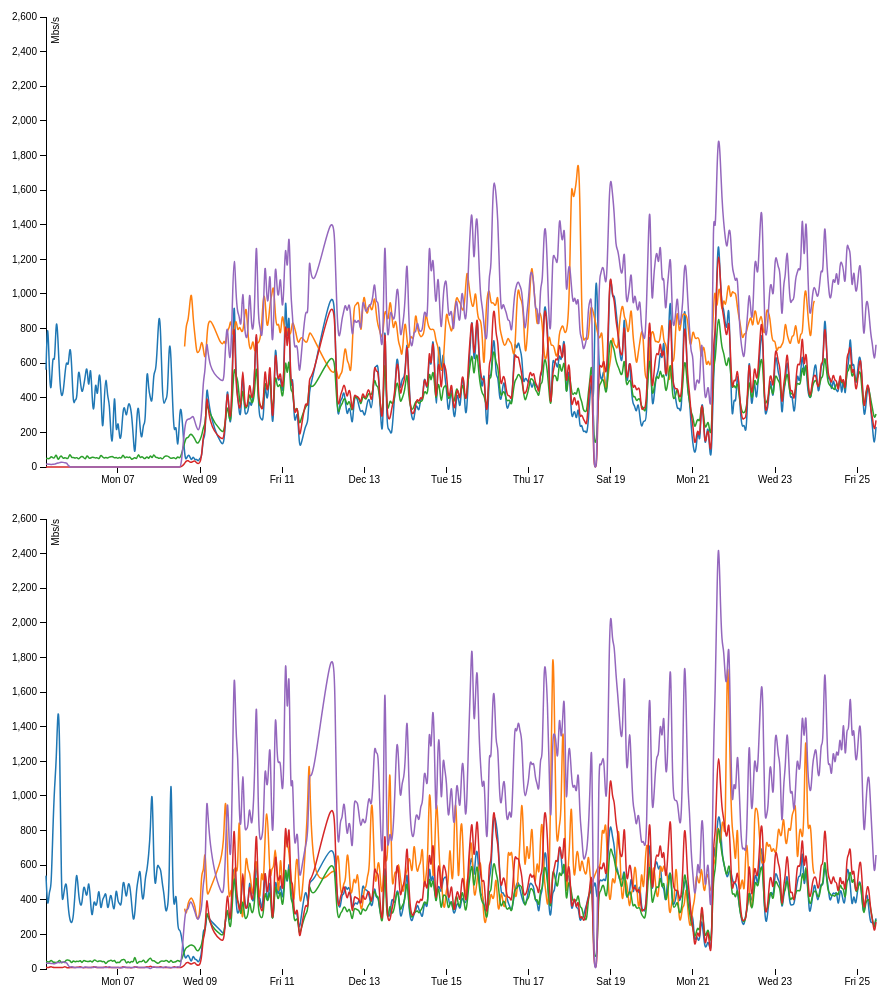
D3 v3 page, settled after 480 driven frames (8 s of simulated time); the page loaded 1 data file(s).


	function parseQuery(){
		function parseHistogram (tsdsObject){
			var inputClean=[];
			var outputClean=[];
			for (each in tsdsObject.results.input){
				if(tsdsObject.results.input[each][1]!=null) inputClean.push(tsdsObject.results.input[each][1]/1000000);
				if(tsdsObject.results.output[each][1]!=null) outputClean.push(tsdsObject.results.output[each][1]/1000000);
			}
			return [inputClean,outputClean];
		}

		function parseTimeLine(tsdsObject){
			var inputClean=[];
			var outputClean=[];
			for (each in tsdsObject.results.input){
				if(tsdsObject.results.input[each][1]!=null) inputClean.push([ new Date(tsdsObject.results.input[each][0] * 1000), tsdsObject.results.input[each][1]/1000000 ]);
				if(tsdsObject.results.output[each][1]!=null) outputClean.push( [new Date(tsdsObject.results.input[each][0] * 1000),tsdsObject.results.output[each][1]/1000000 ]);
			}
			return [inputClean,outputClean];
		}
		d3.json("tsdTest.json",function(error,data){
			//Array to hold data from each node
			var tsdsObjects = [];
			for (each in data){
				//The input and output key is based on the query LOOK FOR THE DIFFERENT QUERIES!
				var input = data[each].query.split(', ')[2] + "," + data[each].query.split(',')[3] + "," + data[each].query.split(',')[4];
				var output = input.split("input")[0] + "output" + input.split("input")[1];
				var tsds = {
					total_raw: data[each].total_raw,
					query: data[each].query,
					total:data[each].total,
					results: {
						input: data[each].results[0][input],
						output: data[each].results[0][output]
					}
				};
				tsdsObjects.push(tsds);
			}
			//Prepare data for histograms
			var histogramData = [];
			var timeLineData = [];
			for (object in tsdsObjects){
				histogramData.push(parseHistogram(tsdsObjects[object]));
				timeLineData.push(parseTimeLine(tsdsObjects[object]));
			}
			//table(["Link","Input", "Output"],["US LHCNet","ASGCNet","CSTNet","TransPAC3","AARNet"],histogramData)
			lineChart(timeLineData,["US LHCNet","ASGCNet","CSTNet","TransPAC3","AARNet"]);
		});
	}
	//Variable to hold the data from query to TSDS and that will be passed to the different graph functions
	parseQuery();

	function lineChart(data,elements){
		var margin = {top: 20, right: 80, bottom: 30, left: 50},
	    	width = 960 - margin.left - margin.right,
	    	height = 500 - margin.top - margin.bottom;
	    var parseDate = d3.time.format("%Y%m%d").parse;
	    
	    var x = d3.time.scale()
	    .range([0, width]);

		var y = d3.scale.linear()
		    .range([height, 0]);

		var color = d3.scale.category10();

		var xAxis = d3.svg.axis()
		    .scale(x)
		    .orient("bottom");

		var yAxis = d3.svg.axis()
		    .scale(y)
		    .orient("left");

		var line = d3.svg.line()
		    .interpolate("basis")
		    .x(function(d) { 
		    	return x(d[0]); })
		    .y(function(d) { 
		    	return y(d[1]); });

				  color.domain(data);

		//Calculate Max values for scales
	    var maxX=[];
	    for (node in data){
	    	for (type in data[node]){
	    		maxX.push(d3.max(data[node][type], function(d) { 
		  			return d[1]; }))
	    	}
	    }

		x.domain(d3.extent(data[0][0], function(d) { 
		  	return d[0]; }));
    	y.domain([0,d3.max(maxX)])
    	  	.nice();
		
		//INPUT
		var svgInput = d3.select("body").append("svg")
			.attr("id","input")
		    .attr("width", width + margin.left + margin.right)
		    .attr("height", height + margin.top + margin.bottom)
		  .append("g")
		    .attr("transform", "translate(" + margin.left + "," + margin.top + ")");

		  svgInput.append("g")
		      .attr("class", "x axis")
		      .attr("transform", "translate(0," + height + ")")
		      .call(xAxis);

		  svgInput.append("g")
		      .attr("class", "y axis")
		      .call(yAxis)
		    .append("text")
		      .attr("transform", "rotate(-90)")
		      .attr("y", 6)
		      .attr("dy", ".71em")
		      .style("text-anchor", "end")
		      .text("Mbs/s");

		  var inputNode = svgInput.selectAll(".node")
		      .data(data)
		    .enter().append("g")
		      .attr("id",function(d,i){ return i;})
		      .attr("class", "node");

		  inputNode.append("path")
		      .attr("class", "line")
		      .attr("d", function(d) { 
		      	return line(d[0]); })
		      .style("stroke", function(d,i) { return color(data[i]); });

		//INPUT
		var svgOutput = d3.select("body").append("svg")
		    .attr("width", width + margin.left + margin.right)
		    .attr("height", height + margin.top + margin.bottom)
		  .append("g")
		    .attr("transform", "translate(" + margin.left + "," + margin.top + ")");

		  svgOutput.append("g")
		      .attr("class", "x axis")
		      .attr("transform", "translate(0," + height + ")")
		      .call(xAxis);

		  svgOutput.append("g")
		      .attr("class", "y axis")
		      .call(yAxis)
		    .append("text")
		      .attr("transform", "rotate(-90)")
		      .attr("y", 6)
		      .attr("dy", ".71em")
		      .style("text-anchor", "end")
		      .text("Mbs/s");

		  var outputNode = svgOutput.selectAll(".node")
		      .data(data)
		    .enter().append("g")
		      .attr("id",function(d,i){ return i;})
		      .attr("class", "node");

		  outputNode.append("path")
		      .attr("class", "line")
		      .attr("d", function(d) { 
		      	return line(d[1]); })
		      .style("stroke", function(d,i) { return color(data[i]); });
	}


### data: tsdTest.json
[
 {
  "total_raw": 1,
  "query": "get intf, node, aggregate(values.input, …",
  "total": 1,
  "results": [
   {
    "aggregate(values.output, 6521, average)": "[... 525 items]",
    "aggregate(values.input, 6521, average)": "[... 525 items]",
    "intf": "Bundle-Ether10.2",
    "node": "rtr.chic.nwave.noaa.gov"
   }
  ]
 },
 {
  "total_raw": 1,
  "query": "get intf, node, aggregate(values.input, …",
  "total": 1,
  "results": [
   {
    "aggregate(values.output, 6521, average)": "[... 489 items]",
    "aggregate(values.input, 6521, average)": "[... 489 items]",
    "intf": "xe-5/3/1",
    "node": "brtr.boul.nwave.noaa.gov"
   }
  ]
 },
 {
  "total_raw": 1,
  "query": "get intf, node, aggregate(values.input, …",
  "total": 1,
  "results": [
   {
    "aggregate(values.output, 6521, average)": "[... 525 items]",
    "aggregate(values.input, 6521, average)": "[... 525 items]",
    "intf": "TenGigE0/0/0/2.2",
    "node": "rtr.denv.nwave.noaa.gov"
   }
  ]
 },
 {
  "total_raw": 1,
  "query": "get intf, node, aggregate(values.input, …",
  "total": 1,
  "results": [
   {
    "aggregate(values.output, 6521, average)": "[... 525 items]",
    "aggregate(values.input, 6521, average)": "[... 525 items]",
    "intf": "TenGigE0/0/0/2",
    "node": "rtr2.chic.nwave.noaa.gov"
   }
  ]
 },
 {
  "total_raw": 1,
  "query": "get intf, node, aggregate(values.input, …",
  "total": 1,
  "results": [
   {
    "aggregate(values.output, 6521, average)": "[... 525 items]",
    "aggregate(values.input, 6521, average)": "[... 525 items]",
    "intf": "TenGigE0/0/0/1.500",
    "node": "rtr2.denv.nwave.noaa.gov"
   }
  ]
 }
]